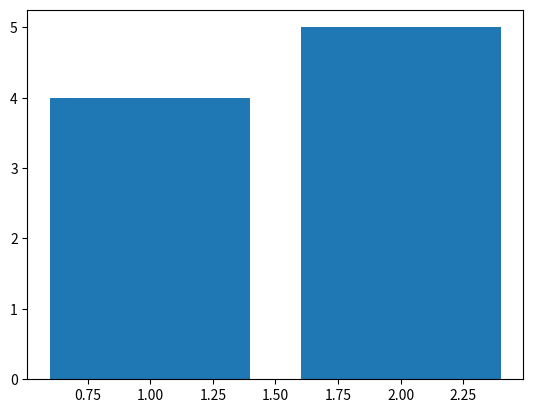

Write the Python code that produced this figure. (Note: this script raises an exception after producing the figure.)

import matplotlib.pyplot as plt
lsx = [1,2]
lsy = [4,5]
plt.bar(lsx,lsy)
for i in range(len(lsx)):
    plt.annotate(xy=[lsx(i),lsy(i)], text = lsy(i))
